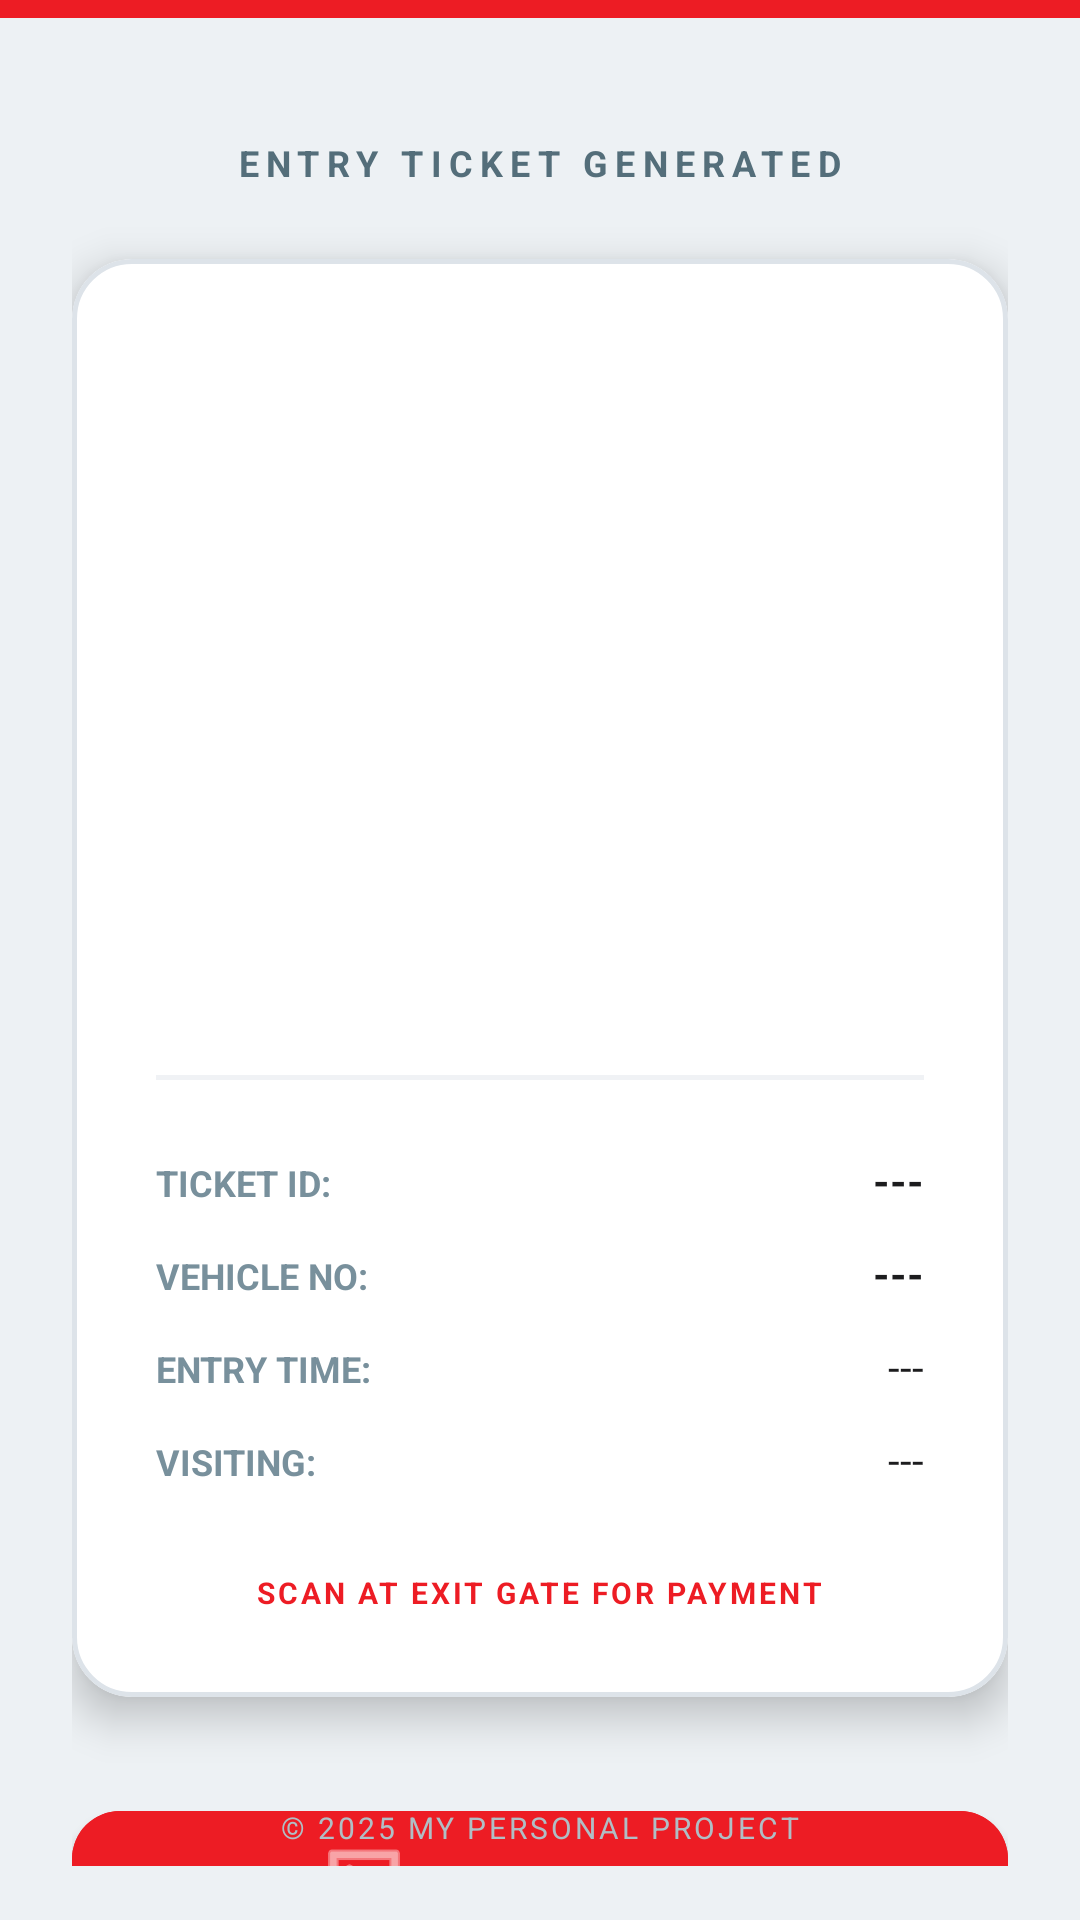

Here is an Android app screen rendered from its layout file. Give the layout XML and the strings, colors and styles it references.
<!-- AndroidManifest.xml: application theme Theme.ParkingAppClient -->
<!-- res/layout/activity_ticket_display.xml -->
<?xml version="1.0" encoding="utf-8"?>
<androidx.constraintlayout.widget.ConstraintLayout xmlns:android="http://schemas.android.com/apk/res/android"
    xmlns:app="http://schemas.android.com/apk/res-auto"
    android:layout_width="match_parent"
    android:layout_height="match_parent"
    android:background="#EDF1F4">

    <View
        android:id="@+id/brandBar"
        android:layout_width="match_parent"
        android:layout_height="6dp"
        android:background="#ED1C24"
        app:layout_constraintTop_toTopOf="parent" />

    <LinearLayout
        android:layout_width="match_parent"
        android:layout_height="wrap_content"
        android:orientation="vertical"
        android:padding="24dp"
        android:gravity="center_horizontal"
        app:layout_constraintTop_toBottomOf="@id/brandBar">

        <TextView
            android:layout_width="wrap_content"
            android:layout_height="wrap_content"
            android:text="ENTRY TICKET GENERATED"
            android:textColor="#546E7A"
            android:textSize="12sp"
            android:textStyle="bold"
            android:letterSpacing="0.2"
            android:layout_marginTop="16dp"
            android:layout_marginBottom="24dp"/>

        <com.google.android.material.card.MaterialCardView
            android:layout_width="match_parent"
            android:layout_height="wrap_content"
            app:cardBackgroundColor="#FFFFFF"
            app:cardCornerRadius="20dp"
            app:cardElevation="8dp"
            app:strokeColor="#DDE3E9"
            app:strokeWidth="1.5dp">

            <LinearLayout
                android:layout_width="match_parent"
                android:layout_height="wrap_content"
                android:orientation="vertical"
                android:padding="28dp"
                android:gravity="center_horizontal">

                <ImageView
                    android:id="@+id/imageViewQrCode"
                    android:layout_width="220dp"
                    android:layout_height="220dp"
                    android:layout_marginBottom="24dp"
                    android:scaleType="fitCenter"/>

                <View
                    android:layout_width="match_parent"
                    android:layout_height="1.5dp"
                    android:background="#F0F2F5"
                    android:layout_marginBottom="24dp"/>

                <TableLayout
                    android:layout_width="match_parent"
                    android:layout_height="wrap_content"
                    android:stretchColumns="1">

                    <TableRow android:layout_marginBottom="12dp">
                        <TextView android:text="TICKET ID:" android:textColor="#78909C" android:textSize="12sp" android:textStyle="bold"/>
                        <TextView android:id="@+id/textViewTicketID" android:text="---" android:textColor="#1C1C1E" android:textStyle="bold" android:gravity="end"/>
                    </TableRow>

                    <TableRow android:layout_marginBottom="12dp">
                        <TextView android:text="VEHICLE NO:" android:textColor="#78909C" android:textSize="12sp" android:textStyle="bold"/>
                        <TextView android:id="@+id/textViewVehicle" android:text="---" android:textColor="#1C1C1E" android:textStyle="bold" android:gravity="end"/>
                    </TableRow>

                    <TableRow android:layout_marginBottom="12dp">
                        <TextView android:text="ENTRY TIME:" android:textColor="#78909C" android:textSize="12sp" android:textStyle="bold"/>
                        <TextView android:id="@+id/textViewEntryTime" android:text="---" android:textColor="#1C1C1E" android:gravity="end"/>
                    </TableRow>

                    <TableRow android:layout_marginBottom="12dp">
                        <TextView android:text="VISITING:" android:textColor="#78909C" android:textSize="12sp" android:textStyle="bold"/>
                        <TextView android:id="@+id/textViewTenant" android:text="---" android:textColor="#1C1C1E" android:gravity="end"/>
                    </TableRow>
                </TableLayout>

                <TextView
                    android:layout_width="wrap_content"
                    android:layout_height="wrap_content"
                    android:layout_marginTop="16dp"
                    android:text="SCAN AT EXIT GATE FOR PAYMENT"
                    android:textColor="#ED1C24"
                    android:textSize="10sp"
                    android:textStyle="bold"
                    android:letterSpacing="0.1"/>

            </LinearLayout>
        </com.google.android.material.card.MaterialCardView>

        <com.google.android.material.button.MaterialButton
            android:id="@+id/btn_print_entry_ticket"
            android:layout_width="match_parent"
            android:layout_height="64dp"
            android:layout_marginTop="32dp"
            android:text="PRINT TICKET"
            android:textStyle="bold"
            android:backgroundTint="#ED1C24"
            app:cornerRadius="16dp"
            app:icon="@android:drawable/ic_menu_slideshow"
            app:iconGravity="textStart"/>

    </LinearLayout>

    <TextView
        android:layout_width="wrap_content"
        android:layout_height="wrap_content"
        android:text="© 2025 MY PERSONAL PROJECT"
        android:textColor="#B0BEC5"
        android:textSize="10sp"
        android:letterSpacing="0.1"
        app:layout_constraintBottom_toBottomOf="parent"
        app:layout_constraintLeft_toLeftOf="parent"
        app:layout_constraintRight_toRightOf="parent"
        android:layout_marginBottom="24dp"/>

</androidx.constraintlayout.widget.ConstraintLayout>
<!-- resources referenced by this layout -->
<resources>
  <style name="Theme.ParkingAppClient" parent="Theme.MaterialComponents.DayNight.DarkActionBar">
          
          <item name="colorPrimary">@color/purple_500</item>
          <item name="colorPrimaryVariant">@color/purple_700</item>
          <item name="colorOnPrimary">@color/white</item>
          
          <item name="colorSecondary">@color/teal_200</item>
          <item name="colorSecondaryVariant">@color/teal_700</item>
          <item name="colorOnSecondary">@color/black</item>
          
          <item name="android:statusBarColor" tools:targetApi="21">?attr/colorPrimaryVariant</item>
          
      </style>
  <!-- not gathered from this repository: default colours our renderer supplied (Android Studio template values) -->
  <color name="purple_500">#FF6200EE</color>
  <color name="purple_700">#FF3700B3</color>
  <color name="teal_200">#FF03DAC5</color>
  <color name="teal_700">#FF018786</color>
  <color name="black">#FF000000</color>
  <color name="white">#FFFFFFFF</color>
</resources>
